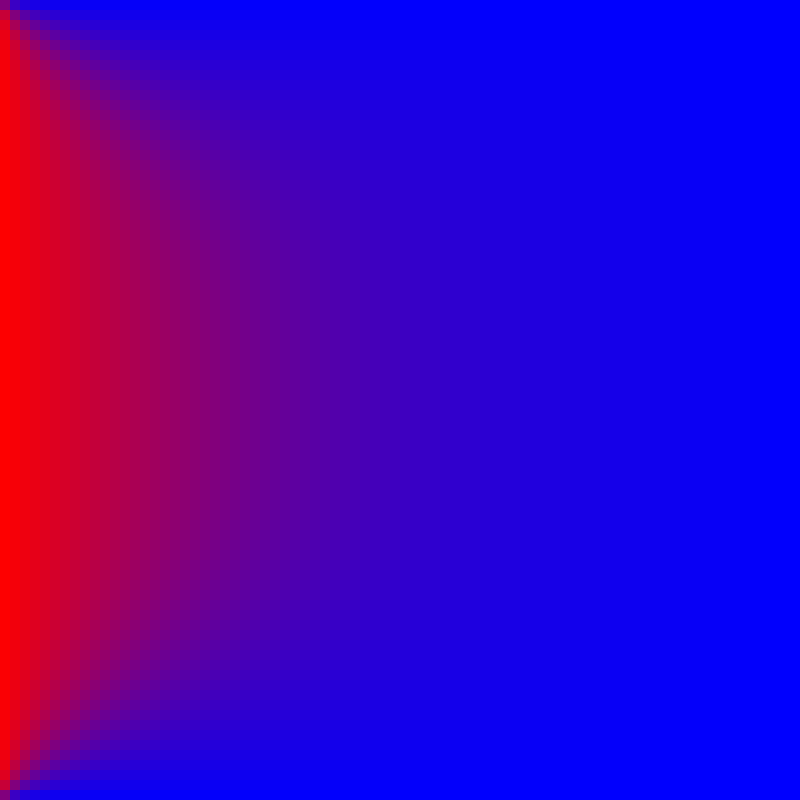

Values plotted in this chart, from the file beside it:
i, j, x_m, y_m, temperature_K
0, 0, 0.003125, 0.003125, 350
1, 0, 0.009375, 0.003125, 322.7
2, 0, 0.01562, 0.003125, 313.4
3, 0, 0.02187, 0.003125, 309.3
4, 0, 0.02813, 0.003125, 307.1
5, 0, 0.03438, 0.003125, 305.8
6, 0, 0.04063, 0.003125, 304.9
7, 0, 0.04688, 0.003125, 304.2
8, 0, 0.05312, 0.003125, 303.7
9, 0, 0.05937, 0.003125, 303.3
10, 0, 0.06563, 0.003125, 303
11, 0, 0.07187, 0.003125, 302.7
12, 0, 0.07812, 0.003125, 302.4
13, 0, 0.08438, 0.003125, 302.2
14, 0, 0.09062, 0.003125, 302.1
15, 0, 0.09688, 0.003125, 301.9
16, 0, 0.1031, 0.003125, 301.8
17, 0, 0.1094, 0.003125, 301.7
18, 0, 0.1156, 0.003125, 301.6
19, 0, 0.1219, 0.003125, 301.5
20, 0, 0.1281, 0.003125, 301.4
21, 0, 0.1344, 0.003125, 301.3
22, 0, 0.1406, 0.003125, 301.2
23, 0, 0.1469, 0.003125, 301.2
24, 0, 0.1531, 0.003125, 301.1
25, 0, 0.1594, 0.003125, 301.1
26, 0, 0.1656, 0.003125, 301
27, 0, 0.1719, 0.003125, 300.9
28, 0, 0.1781, 0.003125, 300.9
29, 0, 0.1844, 0.003125, 300.9
30, 0, 0.1906, 0.003125, 300.8
31, 0, 0.1969, 0.003125, 300.8
32, 0, 0.2031, 0.003125, 300.7
33, 0, 0.2094, 0.003125, 300.7
34, 0, 0.2156, 0.003125, 300.7
35, 0, 0.2219, 0.003125, 300.6
36, 0, 0.2281, 0.003125, 300.6
37, 0, 0.2344, 0.003125, 300.6
38, 0, 0.2406, 0.003125, 300.6
39, 0, 0.2469, 0.003125, 300.5
40, 0, 0.2531, 0.003125, 300.5
41, 0, 0.2594, 0.003125, 300.5
42, 0, 0.2656, 0.003125, 300.5
43, 0, 0.2719, 0.003125, 300.4
44, 0, 0.2781, 0.003125, 300.4
45, 0, 0.2844, 0.003125, 300.4
46, 0, 0.2906, 0.003125, 300.4
47, 0, 0.2969, 0.003125, 300.4
48, 0, 0.3031, 0.003125, 300.3
49, 0, 0.3094, 0.003125, 300.3
50, 0, 0.3156, 0.003125, 300.3
51, 0, 0.3219, 0.003125, 300.3
52, 0, 0.3281, 0.003125, 300.3
53, 0, 0.3344, 0.003125, 300.3
54, 0, 0.3406, 0.003125, 300.3
55, 0, 0.3469, 0.003125, 300.2
56, 0, 0.3531, 0.003125, 300.2
57, 0, 0.3594, 0.003125, 300.2
58, 0, 0.3656, 0.003125, 300.2
59, 0, 0.3719, 0.003125, 300.2
... 6,340 more rows
